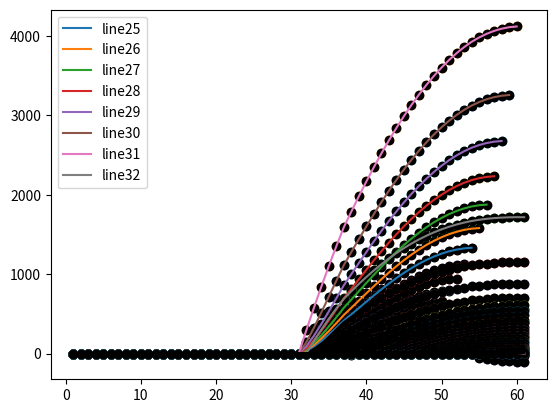

Generate this figure with matplotlib:
import random 
import matplotlib.pyplot as plt
import matplotlib.patches as mpatches
import numpy as np
from math import log


def calc_weight(database, sample):
    mean_d = np.average(database)
    mean_s = np.average(sample)
    weight = mean_s-mean_d
    return weight

def calc_reward(prob, rand):
    if (rand <= prob):
        return 1
    else:
        return 0
def takeFirst(elem):
    return abs(elem[0])
def find_highest_lines(weight_list, size):
    leaders = []
    cutoff = 0
    index = 0
    for i in weight_list:
        maxx = abs(max(i, key = abs))
        if (maxx >= cutoff):
            if (len(leaders) == size):
                leaders.sort(key = takeFirst)
                leaders.pop(0)
            leaders.append((maxx, index))
            leaders.sort(key = takeFirst)
            cutoff = leaders[0][0]
        index += 1
    return [x[1] for x in leaders]
def plot_function(weight_list):
    dummy_list = list(range(1, len(weight_list) + 1))
    winners = find_highest_lines(weight_list, 8)
    for i in range(len(weight_list)):
        plt.scatter(dummy_list, weight_list[i])
        plt.scatter(dummy_list, weight_list[i], color = 'black')
        if (i in winners):
            plt.plot(dummy_list, weight_list[i], label = 'line' + str(i))
        else:
            plt.plot(dummy_list, weight_list[i], color = 'black')

def simulate(rounds, probs):
    round_counter = 0
    epoch_counter = -1
    weight_list = []
    rewards = []
    for i in range (sum(rounds)+1):
        weight_list.append([1]*(sum(rounds)+1))
    for i in rounds:
        epoch_counter += 1
        iterations = rounds[epoch_counter]
        prob = probs[epoch_counter]

        for j in range(iterations):
            round_counter += 1
            reward = calc_reward(prob, random.random())
            rewards.append(reward)
            if (round_counter >= 4):
                for k in range (min(round_counter-1, 30)):
                    kk = k + 1
                    sample = rewards[-kk:]
                    database = rewards[max(0, round_counter - 30):-kk]
                    weight = calc_weight(database, sample)
                    weight_list[round_counter - k][round_counter] = weight_list[round_counter - k][round_counter-1] + weight * len(database) / max(0.1, np.std(database))
                

    plot_function(weight_list)

simulate([30,30], [0.1,0.9])
plt.legend()
plt.show()









